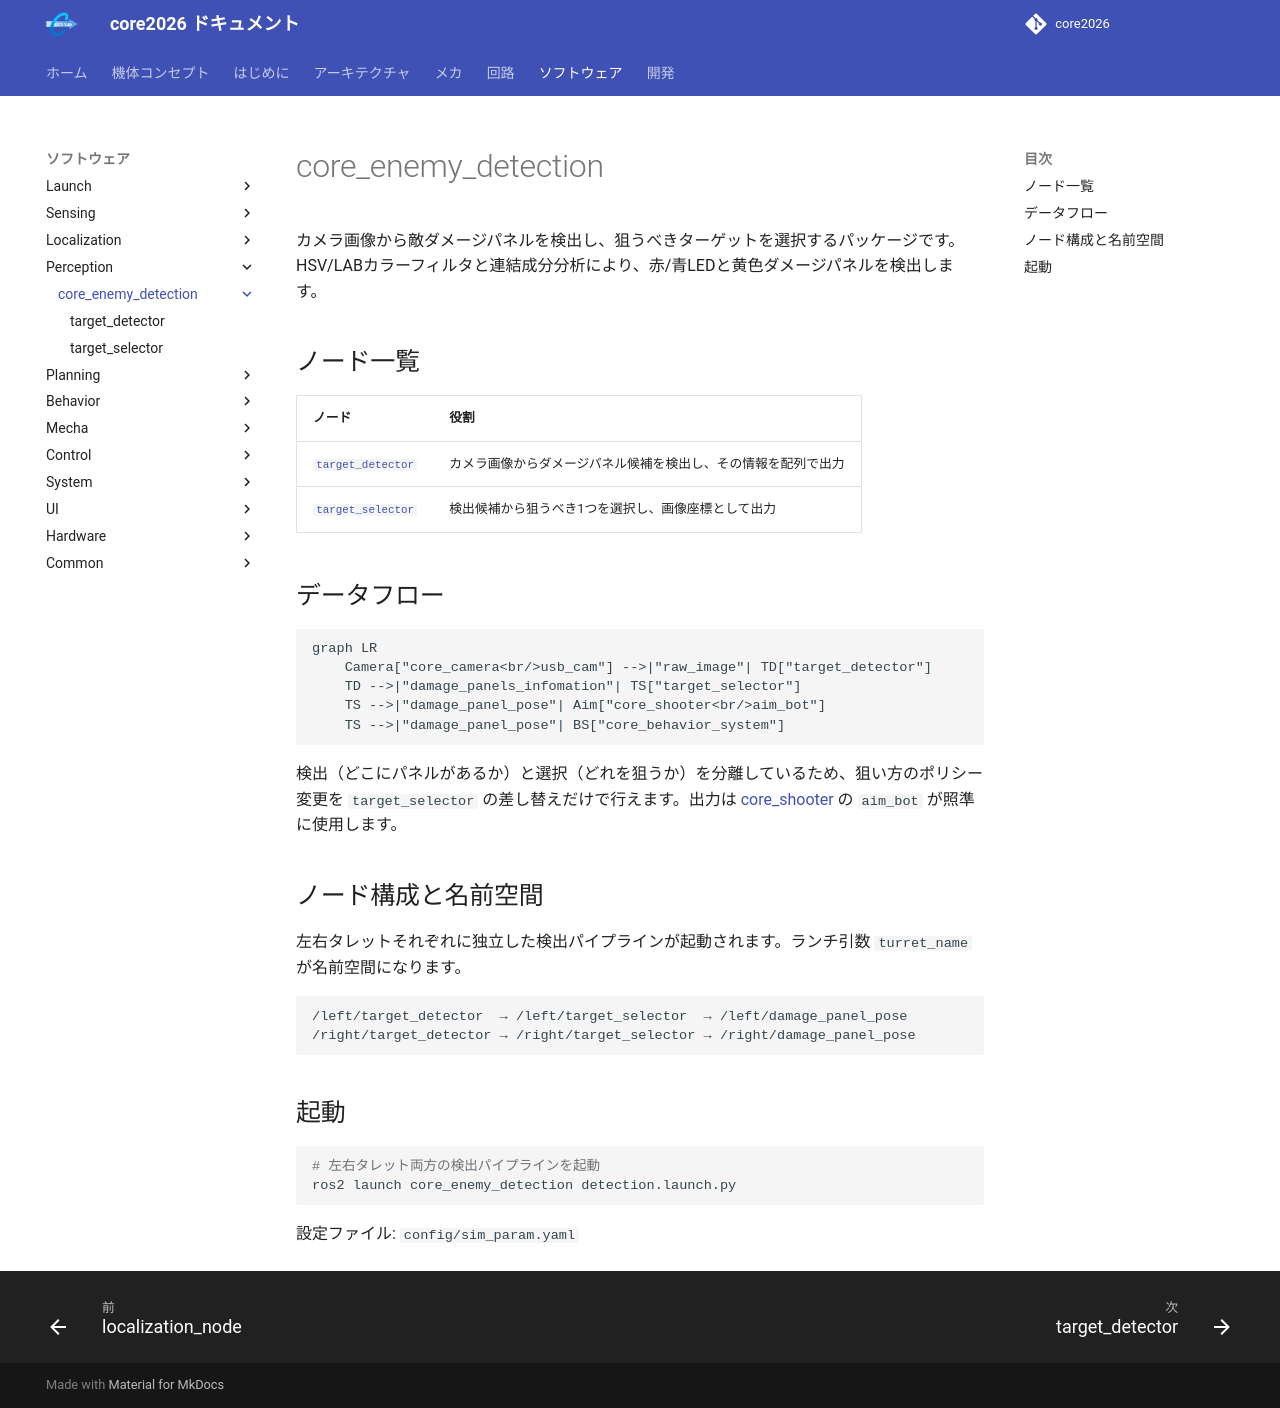

repository: team-continue/core2026 · page: latest/packages/core_enemy_detection/index.html · generator: mkdocs

# core_enemy_detection

カメラ画像から敵ダメージパネルを検出し、狙うべきターゲットを選択するパッケージです。HSV/LABカラーフィルタと連結成分分析により、赤/青LEDと黄色ダメージパネルを検出します。

## ノード一覧

| ノード | 役割 |
|-------|------|
| [`target_detector`](target_detector.md) | カメラ画像からダメージパネル候補を検出し、その情報を配列で出力 |
| [`target_selector`](target_selector.md) | 検出候補から狙うべき1つを選択し、画像座標として出力 |

## データフロー

```mermaid
graph LR
    Camera["core_camera<br/>usb_cam"] -->|"raw_image"| TD["target_detector"]
    TD -->|"damage_panels_infomation"| TS["target_selector"]
    TS -->|"damage_panel_pose"| Aim["core_shooter<br/>aim_bot"]
    TS -->|"damage_panel_pose"| BS["core_behavior_system"]
```

検出（どこにパネルがあるか）と選択（どれを狙うか）を分離しているため、狙い方のポリシー変更を `target_selector` の差し替えだけで行えます。出力は [core_shooter](../core_shooter/index.md) の `aim_bot` が照準に使用します。

## ノード構成と名前空間

左右タレットそれぞれに独立した検出パイプラインが起動されます。ランチ引数 `turret_name` が名前空間になります。

```
/left/target_detector  → /left/target_selector  → /left/damage_panel_pose
/right/target_detector → /right/target_selector → /right/damage_panel_pose
```

## 起動

```bash
# 左右タレット両方の検出パイプラインを起動
ros2 launch core_enemy_detection detection.launch.py
```

設定ファイル: `config/sim_param.yaml`
